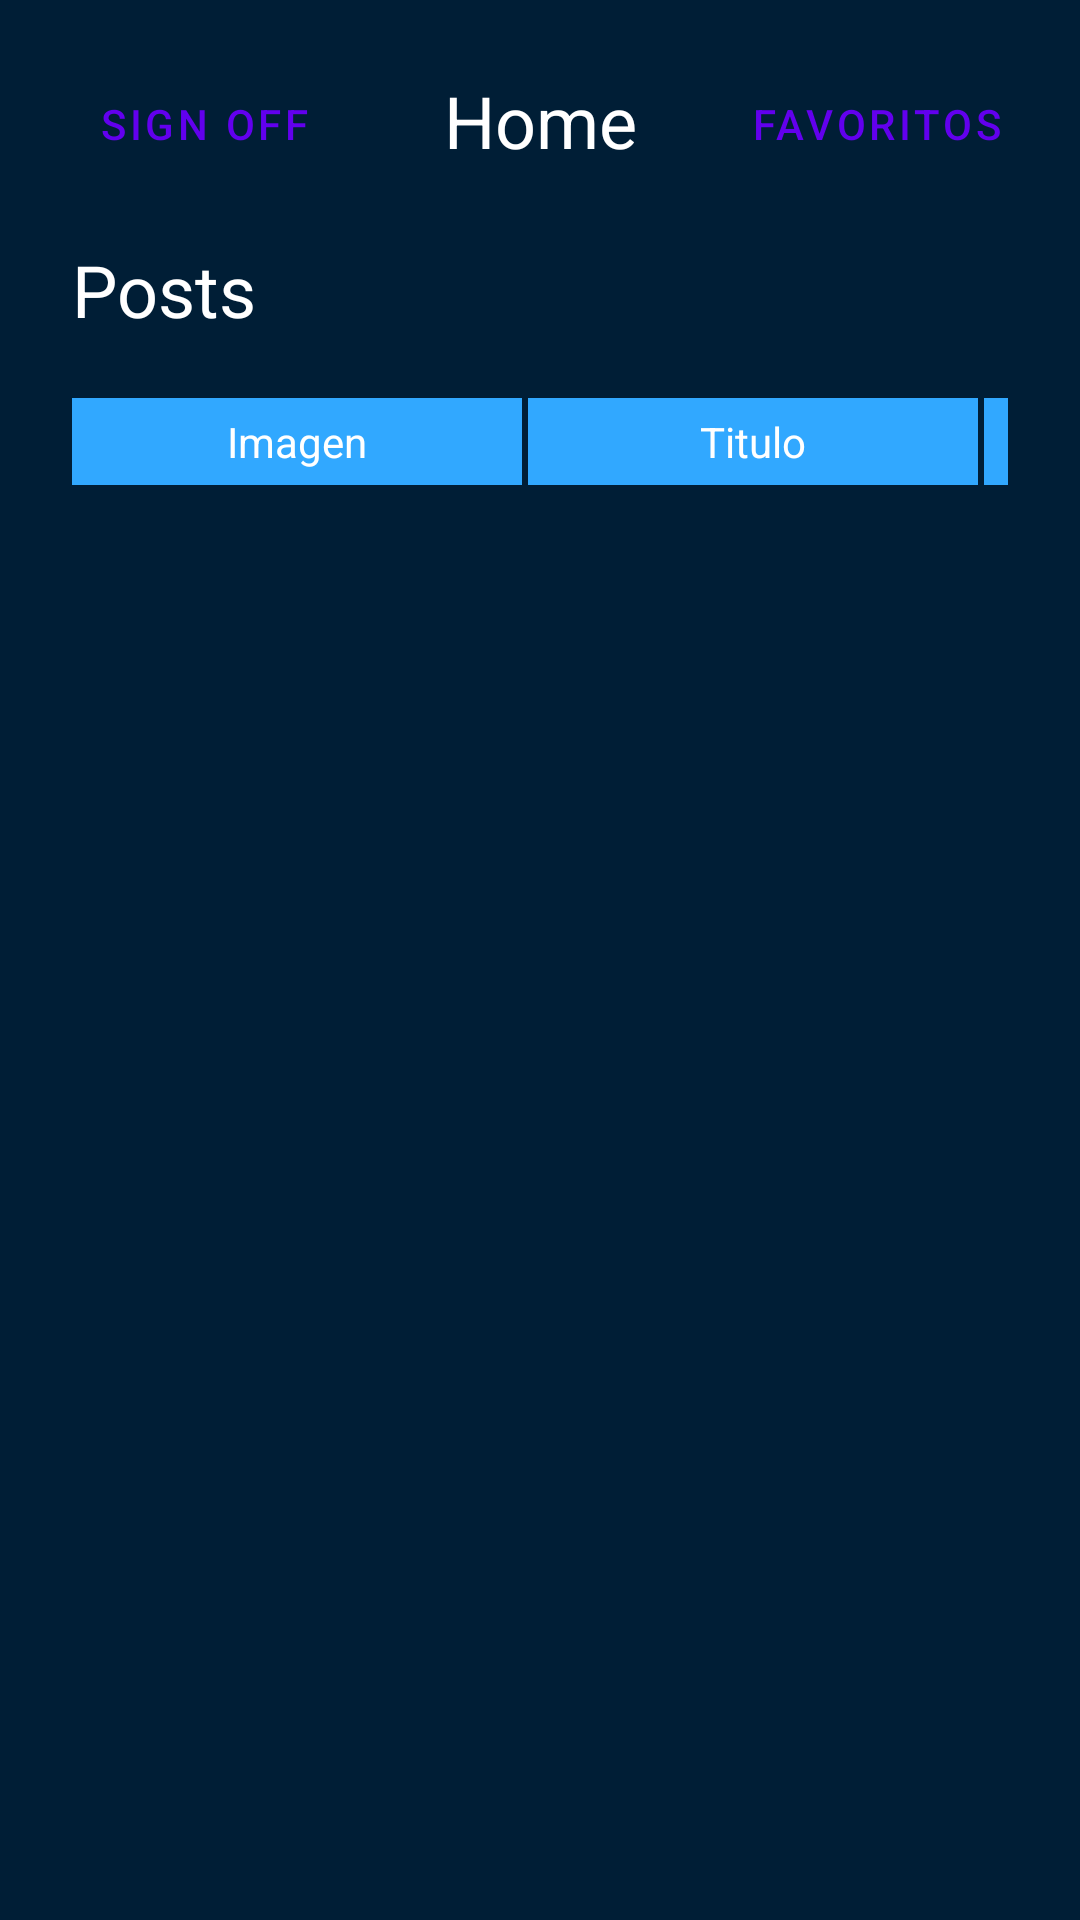

This screen was rendered from an Android layout file. Write that file and the resources it references.
<!-- AndroidManifest.xml: application theme Theme.AppTestingTDDMVVM -->
<!-- res/layout/fragment_home.xml -->
<?xml version="1.0" encoding="utf-8"?>
<androidx.constraintlayout.widget.ConstraintLayout xmlns:android="http://schemas.android.com/apk/res/android"
    xmlns:app="http://schemas.android.com/apk/res-auto"
    xmlns:tools="http://schemas.android.com/tools"
    android:layout_width="match_parent"
    android:layout_height="match_parent"
    android:background="@color/blue_dark"
    android:orientation="horizontal"
    android:padding="@dimen/dimen_max"
    tools:context=".ui.app.HomeFragment">

    <com.google.android.material.textview.MaterialTextView
        android:id="@+id/header"
        android:layout_width="wrap_content"
        android:layout_height="wrap_content"
        app:layout_constraintTop_toTopOf="parent"
        app:layout_constraintRight_toRightOf="parent"
        app:layout_constraintLeft_toLeftOf="parent"
        android:text="@string/home"
        android:textAppearance="?attr/textAppearanceHeadline5"
        android:textColor="@color/white"
        tools:ignore="MissingConstraints" />

    <Button
        android:id="@+id/signOff"
        style="@style/Widget.MaterialComponents.Button.TextButton"
        android:layout_width="wrap_content"
        android:layout_height="@dimen/dimen_max_larg"
        android:padding="0dp"
        android:text="@string/sign_off"
        app:layout_constraintBottom_toTopOf="@id/space_header_bottom"
        app:layout_constraintStart_toStartOf="parent"
        tools:ignore="MissingConstraints" />

    <Button
        android:id="@+id/favorites"
        style="@style/Widget.MaterialComponents.Button.TextButton"
        android:layout_width="wrap_content"
        android:layout_height="@dimen/dimen_max_larg"
        android:padding="0dp"
        android:text="@string/my_favorites"
        app:layout_constraintBottom_toTopOf="@id/space_header_bottom"
        app:layout_constraintEnd_toEndOf="parent"
        tools:ignore="MissingConstraints" />

    <FrameLayout
        android:id="@+id/space_header_bottom"
        android:layout_width="0dp"
        android:layout_height="@dimen/dimen_max"
        app:layout_constraintEnd_toEndOf="parent"
        app:layout_constraintStart_toStartOf="parent"
        app:layout_constraintTop_toBottomOf="@id/header"
        tools:ignore="MissingConstraints" />

    <com.google.android.material.textview.MaterialTextView
        android:id="@+id/title"
        android:layout_width="wrap_content"
        android:layout_height="wrap_content"
        android:text="@string/list_of_posts"
        android:textAppearance="?attr/textAppearanceHeadline5"
        android:textColor="@color/white"
        app:layout_constraintStart_toStartOf="@id/space_header_bottom"
        app:layout_constraintTop_toBottomOf="@id/space_header_bottom"
        tools:ignore="MissingConstraints" />

    <FrameLayout
        android:id="@+id/space_title_bottom"
        android:layout_width="0dp"
        android:layout_height="@dimen/dimen_medium"
        app:layout_constraintEnd_toEndOf="parent"
        app:layout_constraintStart_toStartOf="parent"
        app:layout_constraintTop_toBottomOf="@id/title"
        tools:ignore="MissingConstraints" />

    <include
        android:id="@+id/include_table"
        layout="@layout/table"
        android:layout_width="wrap_content"
        android:layout_height="wrap_content"
        app:layout_constraintStart_toStartOf="@+id/space_title_bottom"
        app:layout_constraintTop_toBottomOf="@+id/space_title_bottom"
        tools:ignore="MissingConstraints" />

    <include
        android:id="@+id/indicator"
        layout="@layout/loading_indicator"
        android:layout_width="0dp"
        android:layout_height="0dp"
        android:visibility="gone"
        app:layout_constraintBottom_toBottomOf="parent"
        app:layout_constraintEnd_toEndOf="parent"
        app:layout_constraintStart_toStartOf="parent"
        app:layout_constraintTop_toTopOf="parent" />

</androidx.constraintlayout.widget.ConstraintLayout>
<!-- res/layout/table.xml (included above) -->
<?xml version="1.0" encoding="utf-8"?>
<androidx.appcompat.widget.LinearLayoutCompat xmlns:android="http://schemas.android.com/apk/res/android"
    android:layout_width="wrap_content"
    android:layout_height="wrap_content">

    <HorizontalScrollView
        android:layout_width="wrap_content"
        android:layout_height="wrap_content"
        android:scrollbarSize="0dp">

        <TableLayout
            android:layout_width="wrap_content"
            android:layout_height="wrap_content">

            <TableRow
                android:layout_width="match_parent"
                android:layout_height="match_parent">

                <TextView
                    android:layout_width="wrap_content"
                    android:layout_height="wrap_content"
                    android:layout_marginEnd="2dp"
                    android:width="@dimen/width_column_table"
                    android:background="@color/blue_light"
                    android:paddingVertical="5dp"
                    android:text="@string/picture"
                    android:textAlignment="center"
                    android:textColor="@color/white" />

                <TextView
                    android:layout_width="wrap_content"
                    android:layout_height="wrap_content"
                    android:layout_marginEnd="2dp"
                    android:width="@dimen/width_column_table"
                    android:background="@color/blue_light"
                    android:paddingVertical="5dp"
                    android:text="@string/title"
                    android:textAlignment="center"
                    android:textColor="@color/white" />

                <TextView
                    android:layout_width="wrap_content"
                    android:layout_height="wrap_content"
                    android:layout_marginEnd="2dp"
                    android:width="@dimen/width_column_table"
                    android:background="@color/blue_light"
                    android:paddingVertical="5dp"
                    android:text="@string/vote_average"
                    android:textAlignment="center"
                    android:textColor="@color/white" />

                <TextView
                    android:layout_width="wrap_content"
                    android:layout_height="wrap_content"
                    android:width="@dimen/width_column_table"
                    android:background="@color/blue_light"
                    android:paddingVertical="5dp"
                    android:text="@string/description"
                    android:textAlignment="center"
                    android:textColor="@color/white" />

                <TextView
                    android:layout_width="wrap_content"
                    android:layout_height="wrap_content"
                    android:width="@dimen/width_column_table"
                    android:background="@color/blue_light"
                    android:paddingVertical="5dp"
                    android:text="@string/create_at"
                    android:textAlignment="center"
                    android:textColor="@color/white" />

            </TableRow>

            <androidx.recyclerview.widget.RecyclerView
                android:id="@+id/list_user"
                android:layout_width="wrap_content"
                android:layout_height="wrap_content"
                android:layout_marginBottom="@dimen/dimen_max"
                android:orientation="vertical"
                android:paddingBottom="100dp" />

        </TableLayout>
    </HorizontalScrollView>

</androidx.appcompat.widget.LinearLayoutCompat>
<!-- res/layout/loading_indicator.xml (included above) -->
<?xml version="1.0" encoding="utf-8"?>
<FrameLayout xmlns:android="http://schemas.android.com/apk/res/android"
    android:layout_width="0dp"
    android:id="@+id/loading"
    android:layout_height="0dp">

    <com.google.android.material.progressindicator.CircularProgressIndicator
        android:layout_width="wrap_content"
        android:layout_height="wrap_content"
        android:layout_gravity="center"
        android:indeterminate="true" />

</FrameLayout>
<!-- resources referenced by this layout -->
<resources>
  <color name="blue_dark">#001E36</color>
  <color name="blue_light"> #31A8FF</color>
  <color name="white">#FFFFFFFF</color>
  <dimen name="dimen_max">24dp</dimen>
  <dimen name="dimen_max_larg">30dp</dimen>
  <dimen name="dimen_medium">20dp</dimen>
  <dimen name="width_column_table">150dp</dimen>
  <string name="create_at">Create at</string>
  <string name="description">Descripcion</string>
  <string name="home">Home</string>
  <string name="list_of_posts">Posts</string>
  <string name="my_favorites">Favoritos</string>
  <string name="picture">Imagen</string>
  <string name="sign_off">Sign Off</string>
  <string name="title">Titulo</string>
  <string name="vote_average">Promedio de votos</string>
  <style name="Theme.AppTestingTDDMVVM" parent="Theme.MaterialComponents.DayNight.DarkActionBar">
          
          <item name="colorPrimary">@color/purple_500</item>
          <item name="colorPrimaryVariant">@color/purple_700</item>
          <item name="colorOnPrimary">@color/white</item>
          
          <item name="colorSecondary">@color/teal_200</item>
          <item name="colorSecondaryVariant">@color/teal_700</item>
          <item name="colorOnSecondary">@color/black</item>
          
          <item name="android:statusBarColor" tools:targetApi="l">?attr/colorPrimaryVariant</item>
          
          <item name="windowNoTitle">true</item>
          <item name="windowActionBar">false</item>
      </style>
  <color name="purple_500">#FF6200EE</color>
  <color name="purple_700">#FF3700B3</color>
  <color name="teal_200">#FF03DAC5</color>
  <color name="teal_700">#FF018786</color>
  <color name="black">#FF000000</color>
</resources>
